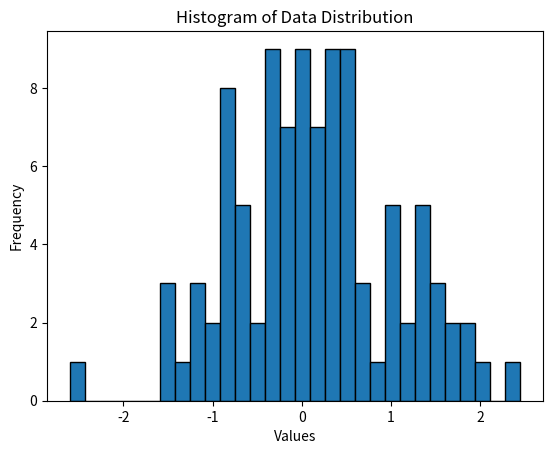

This figure's Python source:
import matplotlib.pyplot as plt
import numpy as np

data = np.random.normal(0, 1, 100)

plt.hist(data, bins=30, edgecolor='black')
plt.title('Histogram of Data Distribution')
plt.xlabel('Values')
plt.ylabel('Frequency')
plt.show()

mean_value = np.mean(data)
median_value = np.median(data)
std_deviation = np.std(data)

print(f"Mean: {mean_value}")
print(f"Median: {median_value}")
print(f"Standard Deviation: {std_deviation}")


